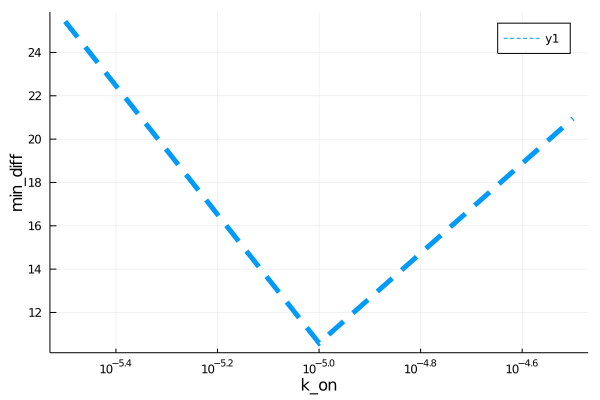

The file beside this chart, header and first rows:
para, error
3.162277660168379e-6, 25.43
9.999999999999999e-6, 10.59
3.1622776601683795e-5, 20.95
